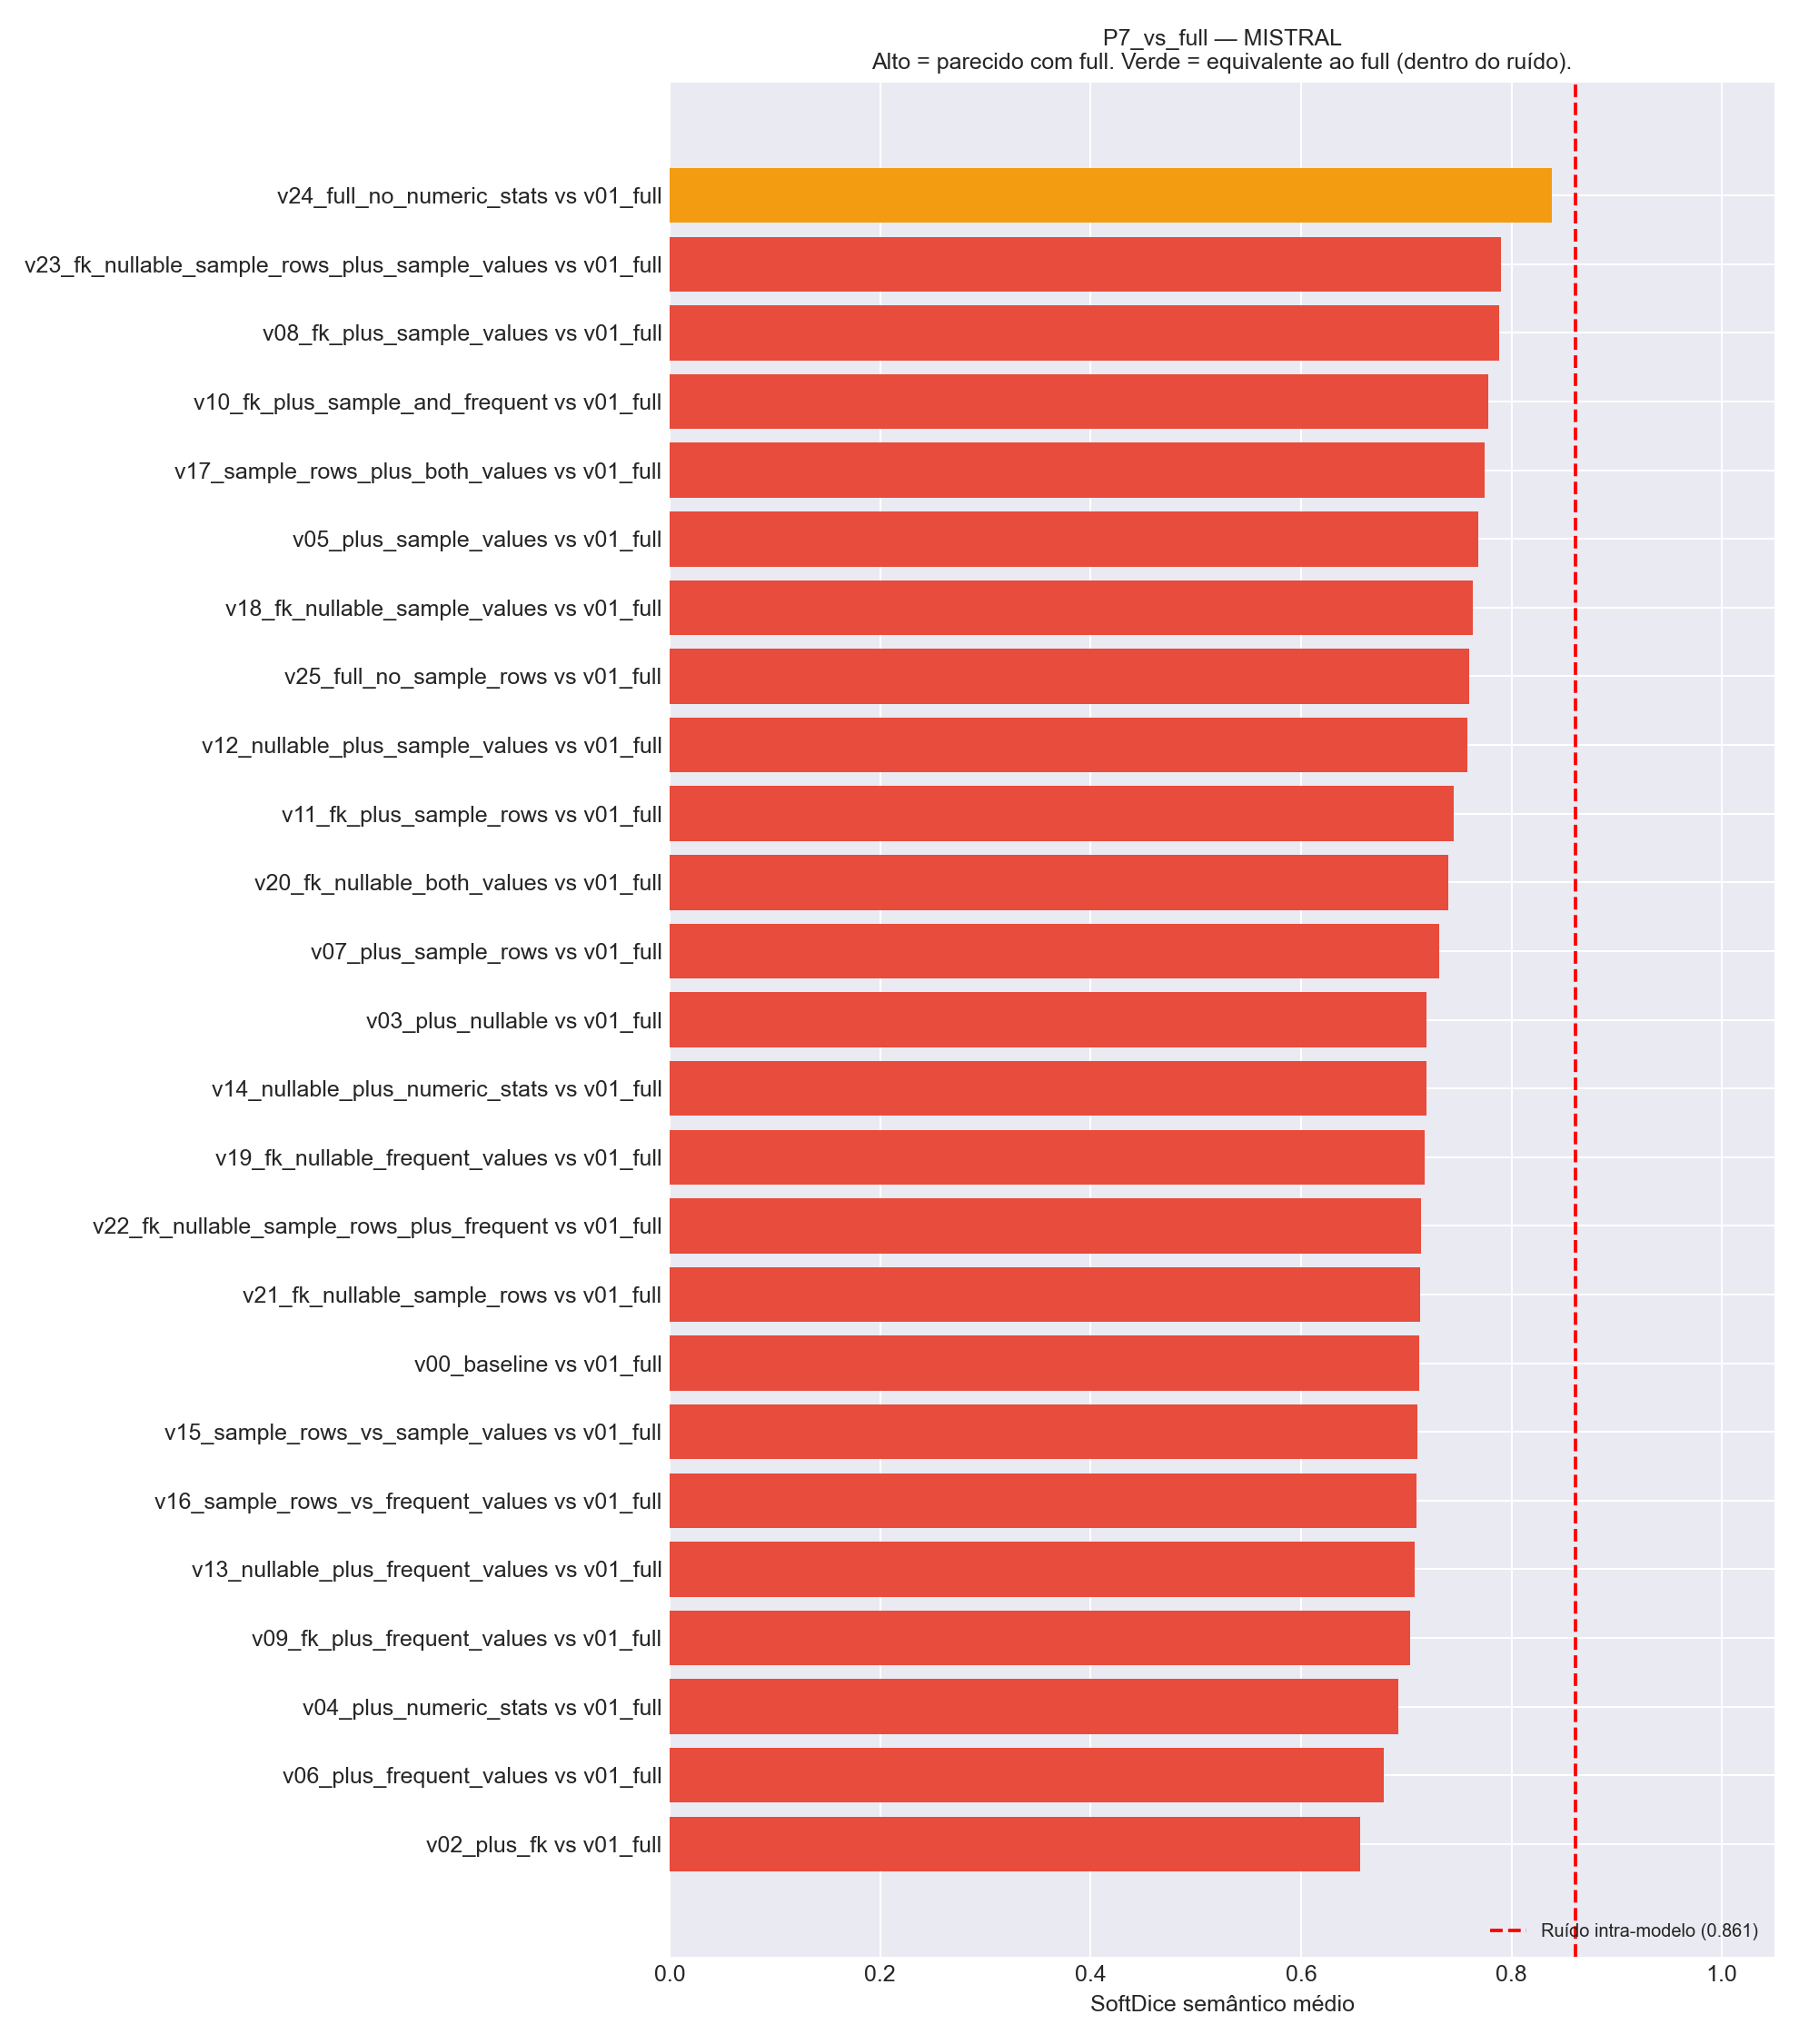

The file beside this chart, header and first rows:
Comparacao, Variante_A, Variante_B, N_Tabelas, HardDice_mean, SoftDice_mean, SoftDice_std, TokensIn_A, TokensIn_B, Delta_TokensIn
v24_full_no_numeric_stats vs v01_full, v24_full_no_numeric_stats, v01_full, 24, 0.5556, 0.8388, 0.1463, 110130, 119606, -9476
v23_fk_nullable_sample_rows_plus_sample_…, v23_fk_nullable_sample_rows_plus_sample_…, v01_full, 24, 0.5, 0.7899, 0.1729, 81901, 119606, -37705
v08_fk_plus_sample_values vs v01_full, v08_fk_plus_sample_values, v01_full, 24, 0.375, 0.7886, 0.1471, 66524, 119606, -53082
v10_fk_plus_sample_and_frequent vs v01_f…, v10_fk_plus_sample_and_frequent, v01_full, 24, 0.4722, 0.7776, 0.188, 85494, 119606, -34112
v17_sample_rows_plus_both_values vs v01_…, v17_sample_rows_plus_both_values, v01_full, 24, 0.5, 0.7749, 0.2084, 95725, 119606, -23881
v05_plus_sample_values vs v01_full, v05_plus_sample_values, v01_full, 24, 0.3333, 0.7686, 0.1656, 62953, 119606, -56653
v18_fk_nullable_sample_values vs v01_ful…, v18_fk_nullable_sample_values, v01_full, 24, 0.4028, 0.7634, 0.1884, 68099, 119606, -51507
v25_full_no_sample_rows vs v01_full, v25_full_no_sample_rows, v01_full, 24, 0.4167, 0.7595, 0.2194, 105589, 119606, -14017
v12_nullable_plus_sample_values vs v01_f…, v12_nullable_plus_sample_values, v01_full, 24, 0.4028, 0.7583, 0.15, 64528, 119606, -55078
v11_fk_plus_sample_rows vs v01_full, v11_fk_plus_sample_rows, v01_full, 24, 0.4861, 0.7453, 0.2219, 41568, 119606, -78038
v20_fk_nullable_both_values vs v01_full, v20_fk_nullable_both_values, v01_full, 24, 0.375, 0.7398, 0.1984, 87069, 119606, -32537
v07_plus_sample_rows vs v01_full, v07_plus_sample_rows, v01_full, 24, 0.2778, 0.7313, 0.1736, 37997, 119606, -81609
v03_plus_nullable vs v01_full, v03_plus_nullable, v01_full, 24, 0.375, 0.7194, 0.1984, 25647, 119606, -93959
v14_nullable_plus_numeric_stats vs v01_f…, v14_nullable_plus_numeric_stats, v01_full, 24, 0.3472, 0.7191, 0.1664, 36332, 119606, -83274
v19_fk_nullable_frequent_values vs v01_f…, v19_fk_nullable_frequent_values, v01_full, 24, 0.4028, 0.7178, 0.2482, 49520, 119606, -70086
v22_fk_nullable_sample_rows_plus_frequen…, v22_fk_nullable_sample_rows_plus_frequen…, v01_full, 24, 0.375, 0.7144, 0.2372, 63322, 119606, -56284
v21_fk_nullable_sample_rows vs v01_full, v21_fk_nullable_sample_rows, v01_full, 24, 0.3333, 0.7133, 0.2141, 43020, 119606, -76586
v00_baseline vs v01_full, v00_baseline, v01_full, 24, 0.3194, 0.7119, 0.1488, 24206, 119606, -95400
v15_sample_rows_vs_sample_values vs v01_…, v15_sample_rows_vs_sample_values, v01_full, 24, 0.3333, 0.7102, 0.1379, 76755, 119606, -42851
v16_sample_rows_vs_frequent_values vs v0…, v16_sample_rows_vs_frequent_values, v01_full, 24, 0.4306, 0.7096, 0.237, 58176, 119606, -61430
v13_nullable_plus_frequent_values vs v01…, v13_nullable_plus_frequent_values, v01_full, 24, 0.3611, 0.7077, 0.2124, 45949, 119606, -73657
v09_fk_plus_frequent_values vs v01_full, v09_fk_plus_frequent_values, v01_full, 24, 0.3611, 0.7041, 0.2026, 47945, 119606, -71661
v04_plus_numeric_stats vs v01_full, v04_plus_numeric_stats, v01_full, 24, 0.2917, 0.6927, 0.1593, 34757, 119606, -84849
v06_plus_frequent_values vs v01_full, v06_plus_frequent_values, v01_full, 24, 0.3472, 0.6787, 0.2495, 44374, 119606, -75232
v02_plus_fk vs v01_full, v02_plus_fk, v01_full, 24, 0.3056, 0.6564, 0.1893, 27777, 119606, -91829
